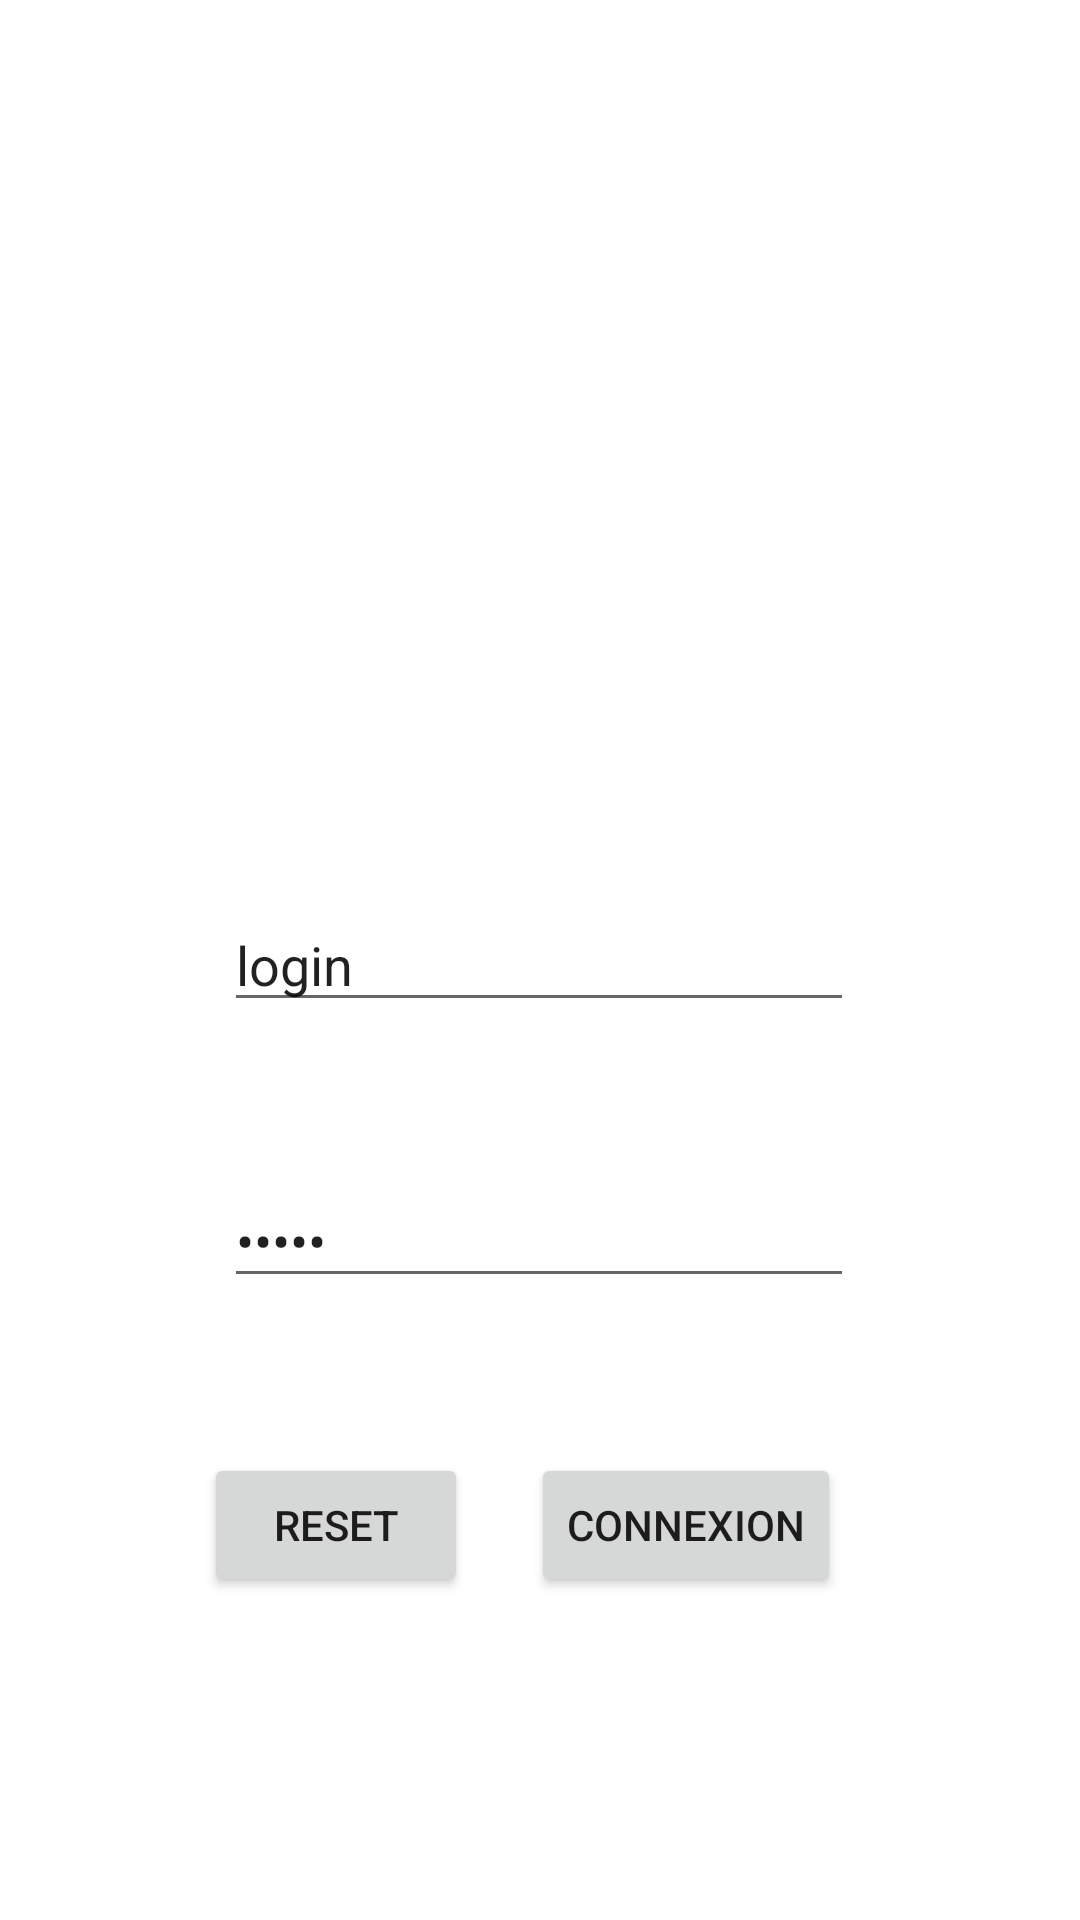

This screen was rendered from an Android layout file. Write that file and the resources it references.
<!-- AndroidManifest.xml: application theme Theme.AndroidESEO -->
<!-- res/layout/activity_apelleapi.xml -->
<?xml version="1.0" encoding="utf-8"?>
<androidx.constraintlayout.widget.ConstraintLayout xmlns:android="http://schemas.android.com/apk/res/android"
    xmlns:tools="http://schemas.android.com/tools"
    android:layout_width="match_parent"
    android:layout_height="match_parent"
    xmlns:app="http://schemas.android.com/apk/res-auto">


    <Button
        android:id="@+id/btn_connection"
        android:layout_width="wrap_content"
        android:layout_height="wrap_content"
        android:text="@string/connexion"
        app:layout_constraintBottom_toBottomOf="parent"
        app:layout_constraintHorizontal_bias="0.69"
        app:layout_constraintLeft_toLeftOf="parent"
        app:layout_constraintRight_toRightOf="parent"
        app:layout_constraintTop_toTopOf="parent"
        app:layout_constraintVertical_bias="0.818" />

    <Button
        android:id="@+id/btn_reset"
        android:layout_width="wrap_content"
        android:layout_height="wrap_content"
        android:text="@string/reset"

        app:layout_constraintBottom_toBottomOf="parent"
        app:layout_constraintHorizontal_bias="0.354"
        app:layout_constraintLeft_toLeftOf="parent"
        app:layout_constraintRight_toRightOf="@id/btn_connection"
        app:layout_constraintTop_toTopOf="parent"
        app:layout_constraintVertical_bias="0.818" />

    <EditText
        android:id="@+id/login"
        android:layout_width="wrap_content"
        android:layout_height="wrap_content"
        android:ems="10"
        android:inputType="textPersonName"
        android:text="@string/login"
        app:layout_constraintBottom_toBottomOf="parent"
        app:layout_constraintHorizontal_bias="0.498"
        app:layout_constraintLeft_toLeftOf="parent"
        app:layout_constraintRight_toRightOf="parent"
        app:layout_constraintTop_toTopOf="parent"
 />

    <EditText
        android:id="@+id/password"
        android:layout_width="wrap_content"
        android:layout_height="wrap_content"
        android:layout_marginTop="92dp"
        android:ems="10"
        android:text="@string/login"
        android:inputType="textPassword"
        app:layout_constraintHorizontal_bias="0.0"
        app:layout_constraintLeft_toLeftOf="@id/login"
        app:layout_constraintRight_toRightOf="@id/login"
        app:layout_constraintTop_toTopOf="@id/login" />

</androidx.constraintlayout.widget.ConstraintLayout>
<!-- resources referenced by this layout -->
<resources>
  <string name="connexion" translatable="false">connexion</string>
  <string name="login" translatable="false">login</string>
  <string name="reset" translatable="false">reset</string>
  <style name="Theme.AndroidESEO" parent="Theme.MaterialComponents.DayNight.DarkActionBar">
          
          <item name="colorPrimary">@color/rouge</item>
          <item name="colorPrimaryVariant">@color/gris</item>
          <item name="colorOnPrimary">@color/white</item>
          
          <item name="colorSecondary">@color/rouge</item>
          <item name="colorSecondaryVariant">@color/rouge</item>
          <item name="colorOnSecondary">@color/black</item>
          
          <item name="android:statusBarColor" tools:targetApi="l">?attr/colorPrimaryVariant</item>
          
      </style>
  <color name="rouge">#7B241C</color>
  <color name="gris">#424949</color>
  <color name="white">#FFFFFFFF</color>
  <color name="black">#FF000000</color>
</resources>
